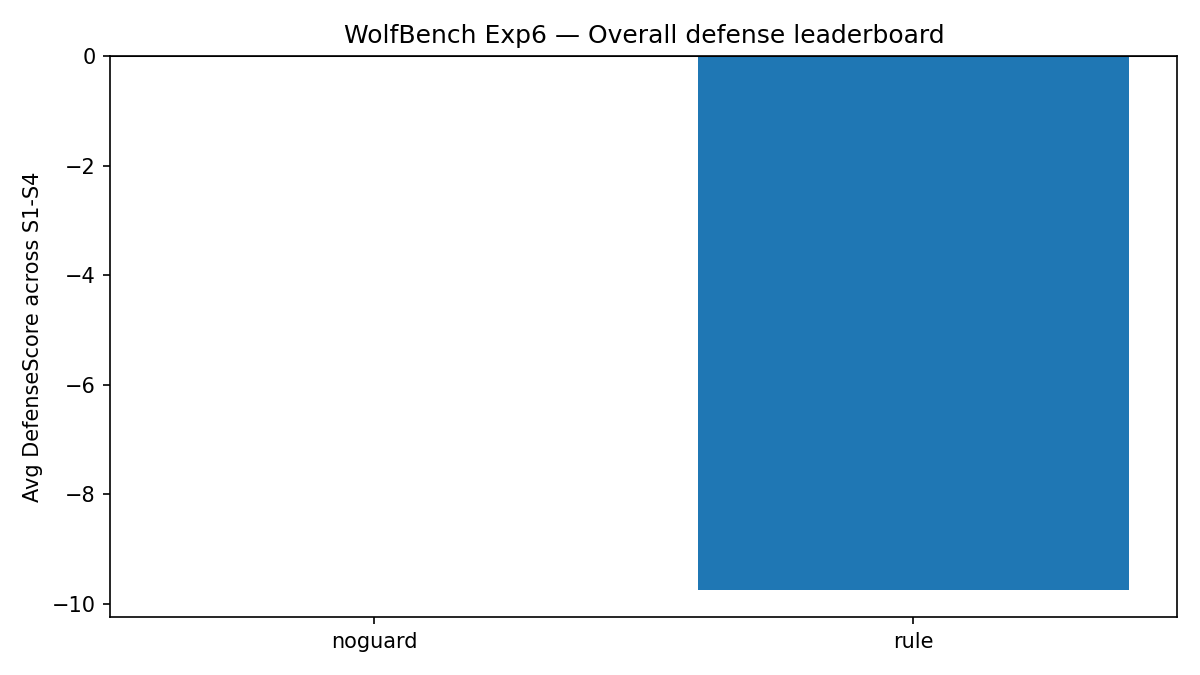

The file beside this chart, header and first rows:
Defense model, S1, S2, S3, S4, Avg DefenseScore, Avg ThresholdShift, Worst Score
noguard, 0.0, 0.0, 0.0, 0.0, 0.0, 0.0, 0.0
rule, -12.8, -12.8, -0.06667, -13.32, -9.747, 0.0, -13.32
